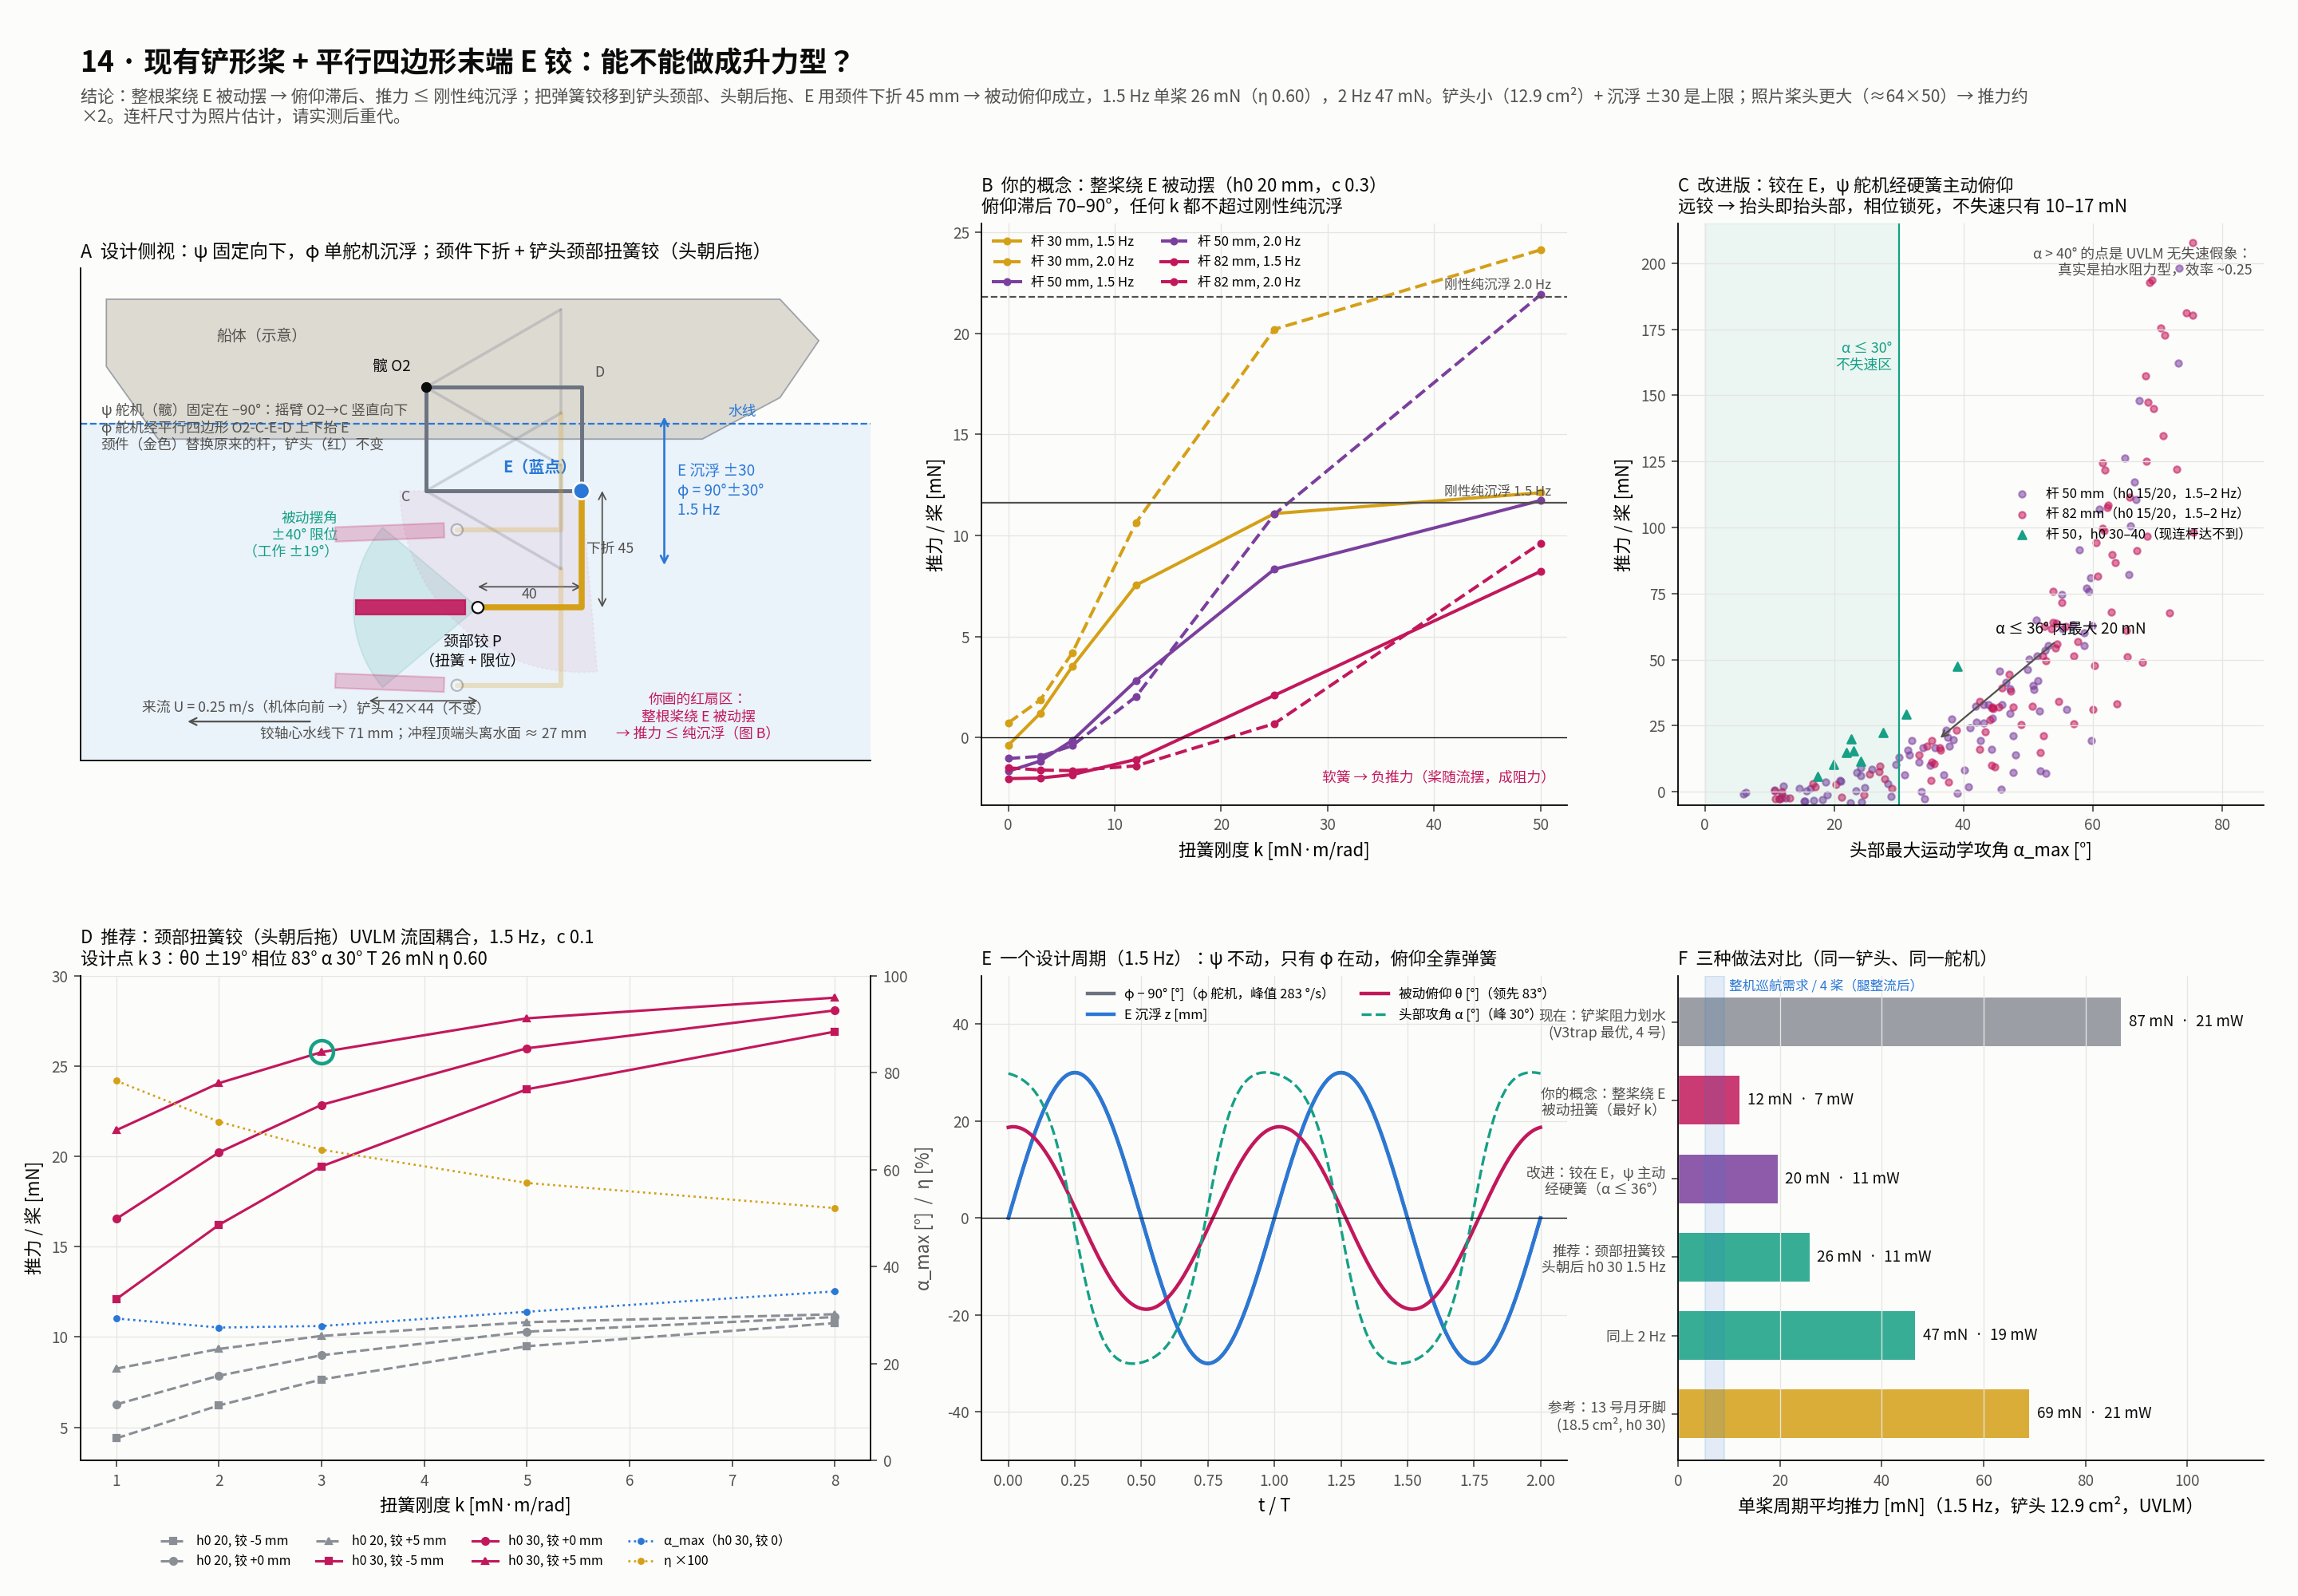

Write the Python code that produced this figure.
#!/usr/bin/env python3
"""14 号：现有铲形桨 + E 点铰的三种做法对比与颈部铰设计图 → fig_paddle_E_design.png/.pdf, paddle_E_design.json"""
import os, json, math, numpy as np, pandas as pd
import matplotlib; matplotlib.use("Agg")
import matplotlib.pyplot as plt
from matplotlib import font_manager
from matplotlib.patches import Polygon, Circle, Wedge, FancyBboxPatch, Rectangle, FancyArrowPatch
for f_ in [f_ for f_ in font_manager.findSystemFonts() if "NotoSansCJK" in f_ and "Regular" in f_]:
    try: font_manager.fontManager.addfont(f_); plt.rcParams["font.family"] = font_manager.FontProperties(fname=f_).get_name(); break
    except Exception: pass
plt.rcParams["axes.unicode_minus"] = False
HERE = os.path.dirname(os.path.abspath(__file__))
INK, INK2, MUTED, SURF, GRID, WATER = "#0b0b0b", "#52514e", "#8a8f96", "#fcfcfb", "#e6e5e1", "#eaf2fa"
BLUE, RED, GOLD, GREEN, PUR, HULL, STEEL = "#2a78d6", "#c2185b", "#d4a017", "#16a085", "#7b3f9d", "#c9c4b8", "#6b7280"

# ---------------- 几何（照片估计值，mm；机体坐标 x 向前 z 向上）
O2 = np.array([63.4, 4.0]); WL = -10.0
L_RC, L_PAR = 40.0, 60.0          # 摇臂短端、平行四边形长边（照片估计，请实测）
PSI_FIX = -90.0                    # 摇臂竖直向下
H0 = 30.0; F = 1.5                 # 设计沉浮：φ = 90° ± 30° → h0 = 60·sin30° = 30 mm
DROP, L_S = 45.0, 40.0             # 颈件：E 下折 45、向后 40 到铰
X_P = 5.0                          # 铰在铲头尖端之后 5 mm（尖端太窄，销孔放 5 mm 处）
HEAD_L, HEAD_W, THK = 42.0, 44.0, 5.6
STOP = 40.0
K_PICK, C_PICK = 3e-3, 0.1e-3

def rot(a): a = math.radians(a); return np.array([math.cos(a), math.sin(a)])
def fk(phi): C = O2 + L_RC * rot(PSI_FIX); return C, C + L_PAR * rot(PSI_FIX + phi)
DPHI = math.degrees(math.asin(H0 / L_PAR))

# ---------------- 数据
pend = pd.DataFrame([r for r in json.load(open(os.path.join(HERE, "pendulum_paddle_sweep.json"))) if "error" not in r])
act = pd.DataFrame([r for r in json.load(open(os.path.join(HERE, "paddle_active_E_A.json"))) if "error" not in r])
actB = pd.DataFrame(json.load(open(os.path.join(HERE, "paddle_active_E_bigh0.json"))))
neck = pd.DataFrame([r for r in json.load(open(os.path.join(HERE, "passive_spade_sweep.json"))) if "error" not in r])
sel = neck[(neck.f == F) & (neck.x_p == X_P) & np.isclose(neck.h0, H0 * 1e-3)].sort_values("k")
best = sel.iloc[(sel.k - K_PICK).abs().argsort().iloc[0]]
sel2 = neck[(neck.f == 2.0) & (neck.x_p == X_P) & np.isclose(neck.h0, H0 * 1e-3)]
best2 = sel2.iloc[(sel2.k - K_PICK).abs().argsort().iloc[0]]
PURE = {1.5: 11.6, 2.0: 21.8}   # 刚性纯沉浮 h0 20（UVLM）

fig = plt.figure(figsize=(18, 12.5), facecolor=SURF)
gs = fig.add_gridspec(2, 3, width_ratios=[1.35, 1, 1], height_ratios=[1.2, 1], left=0.035, right=0.985, top=0.86, bottom=0.085, hspace=0.32, wspace=0.17)
axA = fig.add_subplot(gs[0, 0]); axB = fig.add_subplot(gs[0, 1]); axC = fig.add_subplot(gs[0, 2])
axD = fig.add_subplot(gs[1, 0]); axE = fig.add_subplot(gs[1, 1]); axF = fig.add_subplot(gs[1, 2])
for ax in (axA, axB, axC, axD, axE, axF):
    ax.set_facecolor(SURF)
    for s in ("top", "right"): ax.spines[s].set_visible(False)
    ax.tick_params(colors=INK2, labelsize=8.5); ax.grid(color=GRID, lw=0.6)

def dim(ax, p0, p1, text, off=0, fs=8, color=INK2):
    p0, p1 = np.asarray(p0, float), np.asarray(p1, float); d = p1 - p0; n = np.array([-d[1], d[0]]) / (np.linalg.norm(d) + 1e-9)
    a, b = p0 + n * off, p1 + n * off
    ax.annotate("", xy=b, xytext=a, arrowprops=dict(arrowstyle="<->", color=color, lw=0.8, shrinkA=0, shrinkB=0))
    ax.text(*((a + b) / 2 + n * 3), text, fontsize=fs, color=color, ha="center", va="center")

# ============ A 侧视总图
ax = axA; ax.set_aspect("equal"); ax.grid(False)
ax.axhspan(-140, WL, color=WATER, zorder=0); ax.axhline(WL, color=BLUE, lw=1, ls="--"); ax.text(180, WL + 3, "水线", color=BLUE, fontsize=8)
# 船体（示意）
hull = Polygon([(-60, 38), (200, 38), (215, 22), (200, 0), (170, WL - 6), (-40, WL - 6), (-60, 12)], closed=True, fc=HULL, ec=STEEL, lw=0.8, alpha=0.6, zorder=1)
ax.add_patch(hull); ax.text(0, 22, "船体（示意）", fontsize=8.5, color=INK2, ha="center")
def draw_leg(ax, phi, th_deg, alpha=1.0, lw=2.2, label=False):
    C, E = fk(phi)
    D = O2 + L_PAR * rot(PSI_FIX + phi)
    for a, b in ((O2, C), (O2, D), (C, E), (D, E)):
        ax.plot([a[0], b[0]], [a[1], b[1]], color=STEEL, lw=lw, alpha=alpha, solid_capstyle="round", zorder=3)
    # 颈件：E → 下折 DROP → 向后 L_S → 铰 P
    K = E + np.array([0, -DROP]); P = K + np.array([-L_S, 0])
    ax.plot([E[0], K[0], P[0]], [E[1], K[1], P[1]], color=GOLD, lw=lw + 1.2, alpha=alpha, solid_capstyle="round", zorder=4)
    # 铲头（侧视：厚 5.6 的板，绕 P 转 θ，头向后拖）
    u = -rot(th_deg)            # 弦向（向后），θ>0 = 前缘抬头 → 尾缘向下
    n = np.array([-u[1], u[0]])
    poly = [P + X_P * u - n * THK / 2, P + (X_P + HEAD_L) * u - n * THK / 2, P + (X_P + HEAD_L) * u + n * THK / 2, P + X_P * u + n * THK / 2]
    ax.add_patch(Polygon(poly, closed=True, fc=RED, ec=RED, alpha=alpha * 0.9, zorder=5))
    ax.add_patch(Circle(P, 2.2, fc="white", ec=INK, lw=1, alpha=alpha, zorder=6))
    if label:
        ax.add_patch(Circle(E, 3.2, fc=BLUE, ec="white", lw=1.2, zorder=7)); ax.text(E[0] - 2, E[1] + 7, "E（蓝点）", color=BLUE, fontsize=9, weight="bold", ha="right")
        ax.plot(*O2, "o", color=INK, ms=5, zorder=7); ax.text(O2[0] - 6, O2[1] + 6, "髋 O2", fontsize=8.5, color=INK, ha="right")
        ax.text(*(C + np.array([-6, -4])), "C", fontsize=8, color=INK2, ha="right"); ax.text(*(D + np.array([5, 4])), "D", fontsize=8, color=INK2)
        ax.text(-62, -2, "ψ 舵机（髋）固定在 −90°：摇臂 O2→C 竖直向下\nφ 舵机经平行四边形 O2-C-E-D 上下抬 E\n颈件（金色）替换原来的杆，铲头（红）不变", fontsize=8, color=INK2, va="top")
        ax.text(P[0] - 2, P[1] - 10, "颈部铰 P\n（扭簧 + 限位）", fontsize=8.5, color=INK, ha="center", va="top")
        ax.add_patch(Wedge(P, HEAD_L + 6, 180 - STOP, 180 + STOP, fc=GREEN, alpha=0.13, ec=GREEN, lw=0.8, zorder=2))
        ax.text(P[0] - HEAD_L - 12, P[1] + 20, f"被动摆角\n±{STOP:.0f}° 限位\n（工作 ±{best.th0:.0f}°）", fontsize=8, color=GREEN, ha="right")
    return C, D, E, K, P
# 相位残影
for ph, a in ((0.25, 0.25), (0.75, 0.25)):
    phi = 90 + DPHI * math.sin(2 * math.pi * ph); th = best.th0 * math.sin(2 * math.pi * ph + math.radians(best.psi))
    draw_leg(ax, phi, th, alpha=a, lw=1.6)
C, D, E, K, P = draw_leg(ax, 90.0, 0.0, label=True); P_HINGE = P.copy()
# 用户的红色扇区（原概念）
ax.add_patch(Wedge(E, 70, 180, 275, fc=RED, alpha=0.06, ec=RED, lw=1.0, ls=":", zorder=2))
ax.text(E[0] + 45, E[1] - 78, "你画的红扇区：\n整根桨绕 E 被动摆\n→ 推力 ≤ 纯沉浮（图 B）", fontsize=8, color=RED, ha="center", va="top")
# 尺寸
dim(ax, E, K, f"下折 {DROP:.0f}", off=8); dim(ax, K, P, f"{L_S:.0f}", off=-8)
dim(ax, (P[0], P[1] - 36), (P[0] - HEAD_L, P[1] - 36), f"铲头 {HEAD_L:.0f}×{HEAD_W:.0f}（不变）", off=0)
Et, Eb = fk(90 + DPHI)[1], fk(90 - DPHI)[1]
ax.annotate("", xy=(Et[0] + 40, Et[1]), xytext=(Eb[0] + 40, Eb[1]), arrowprops=dict(arrowstyle="<->", color=BLUE, lw=1.2))
ax.text(Et[0] + 45, (Et[1] + Eb[1]) / 2, f"E 沉浮 ±{H0:.0f}\nφ = 90°±{DPHI:.0f}°\n{F} Hz", fontsize=8.5, color=BLUE, va="center")
ax.text(P[0] - HEAD_L / 2, P[1] - 50, f"铰轴心水线下 {WL - P[1]:.0f} mm；冲程顶端头离水面 ≈ {WL - (P[1] + H0 + HEAD_L * math.sin(math.radians(best.th0))):.0f} mm", fontsize=8, color=INK2, ha="center")
ax.annotate("", xy=(-30, -125), xytext=(20, -125), arrowprops=dict(arrowstyle="->", color=INK2)); ax.text(-5, -121, "来流 U = 0.25 m/s（机体向前 →）", fontsize=8, color=INK2, ha="center")
ax.set_xlim(-70, 235); ax.set_ylim(-140, 50); ax.set_xticks([]); ax.set_yticks([])
ax.set_title("A  设计侧视：ψ 固定向下，φ 单舵机沉浮；颈件下折 + 铲头颈部扭簧铰（头朝后拖）", fontsize=10.5, loc="left", color=INK)

# ============ B 被动铰在 E
ax = axB
for L, col in ((30, GOLD), (50, PUR), (82, RED)):
    for f, ls in ((1.5, "-"), (2.0, "--")):
        s = pend[(pend.L_stem * 1e3).round() .eq(L) & (pend.f == f) & np.isclose(pend.c, 0.3e-3)].sort_values("k")
        ax.plot(s.k * 1e3, s["T"] * 1e3, ls, color=col, lw=1.8, marker="o", ms=3.5, label=f"杆 {L} mm, {f} Hz")
for f, ls in ((1.5, "-"), (2.0, "--")):
    ax.axhline(PURE[f], color=INK2, lw=1, ls=ls); ax.text(51, PURE[f] + 0.4, f"刚性纯沉浮 {f} Hz", fontsize=7.5, color=INK2, ha="right")
ax.axhline(0, color=INK, lw=0.6)
ax.set_xlabel("扭簧刚度 k [mN·m/rad]"); ax.set_ylabel("推力 / 桨 [mN]")
ax.set_title("B  你的概念：整桨绕 E 被动摆（h0 20 mm，c 0.3）\n俯仰滞后 70–90°，任何 k 都不超过刚性纯沉浮", fontsize=10, loc="left", color=INK)
ax.legend(fontsize=7.5, ncol=2, frameon=False, loc="upper left")
ax.text(0.98, 0.04, "软簧 → 负推力（桨随流摆，成阻力）", transform=ax.transAxes, fontsize=8, color=RED, ha="right")

# ============ C 主动（ψ 驱动）铰在 E
ax = axC
for L, col in ((50, PUR), (82, RED)):
    s = act[np.isclose(act.L, L * 1e-3)]
    ax.scatter(s.alpha_max, s["T"] * 1e3, s=14, color=col, alpha=0.55, label=f"杆 {L} mm（h0 15/20，1.5–2 Hz）")
ax.scatter(actB.alpha_max, actB["T"] * 1e3, s=22, color=GREEN, marker="^", label="杆 50，h0 30–40（现连杆达不到）")
ax.axvspan(0, 30, color=GREEN, alpha=0.07); ax.axvline(30, color=GREEN, lw=1); ax.text(29, ax.get_ylim()[1] * 0.02 + 150, "α ≤ 30°\n不失速区", fontsize=8, color=GREEN, ha="right", va="bottom")
ok = act[act.alpha_max <= 36]; ax.annotate(f"α ≤ 36° 内最大 {ok['T'].max()*1e3:.0f} mN", xy=(36, ok['T'].max() * 1e3), xytext=(45, 60), fontsize=8.5, color=INK, arrowprops=dict(arrowstyle="->", color=INK2))
ax.text(0.98, 0.96, "α > 40° 的点是 UVLM 无失速假象：\n真实是拍水阻力型，效率 ~0.25", transform=ax.transAxes, fontsize=8, color=INK2, ha="right", va="top")
ax.set_xlabel("头部最大运动学攻角 α_max [°]"); ax.set_ylabel("推力 / 桨 [mN]"); ax.set_ylim(-5, 215)
ax.set_title("C  改进版：铰在 E，ψ 舵机经硬簧主动俯仰\n远铰 → 抬头即抬头部，相位锁死，不失速只有 10–17 mN", fontsize=10, loc="left", color=INK)
ax.legend(fontsize=7.5, frameon=False, loc="center right")

# ============ D 颈部铰被动：k 扫描
ax = axD
for h0, col, ls in ((0.02, MUTED, "--"), (0.03, RED, "-")):
    for xp, mk in ((-5.0, "s"), (0.0, "o"), (5.0, "^")):
        s = neck[(neck.f == F) & (neck.x_p == xp) & np.isclose(neck.h0, h0)].sort_values("k")
        if len(s): ax.plot(s.k * 1e3, s["T"] * 1e3, ls, color=col, marker=mk, ms=4, lw=1.4, label=f"h0 {h0*1e3:.0f}, 铰 {xp:+.0f} mm")
ax.plot(best.k * 1e3, best["T"] * 1e3, "o", ms=13, mfc="none", mec=GREEN, mew=2)
ax.set_xlabel("扭簧刚度 k [mN·m/rad]"); ax.set_ylabel("推力 / 桨 [mN]", color=INK)
ax2 = ax.twinx(); ax2.set_facecolor("none")
for xp, mk in ((0.0, "o"),):
    s = neck[(neck.f == F) & (neck.x_p == xp) & np.isclose(neck.h0, 0.03)].sort_values("k")
    ax2.plot(s.k * 1e3, s.alpha_max, ":", color=BLUE, marker=mk, ms=3, lw=1.2, label="α_max（h0 30, 铰 0）")
    ax2.plot(s.k * 1e3, s.eta * 100, ":", color=GOLD, marker=mk, ms=3, lw=1.2, label="η ×100")
ax2.set_ylim(0, 100); ax2.set_ylabel("α_max [°]  /  η [%]", color=INK2); ax2.tick_params(colors=INK2, labelsize=8.5)
for s_ in ("top",): ax2.spines[s_].set_visible(False)
h1, l1 = ax.get_legend_handles_labels(); h2, l2 = ax2.get_legend_handles_labels()
ax.legend(h1 + h2, l1 + l2, fontsize=7.2, frameon=False, loc="upper center", bbox_to_anchor=(0.5, -0.13), ncol=4)
ax.set_title(f"D  推荐：颈部扭簧铰（头朝后拖）UVLM 流固耦合，{F} Hz，c 0.1\n设计点 k {best.k*1e3:.0f}：θ0 ±{best.th0:.0f}° 相位 {best.psi:.0f}° α {best.alpha_max:.0f}° T {best['T']*1e3:.0f} mN η {best.eta:.2f}", fontsize=10, loc="left", color=INK)

# ============ E 时程
ax = axE
t = np.linspace(0, 2 / F, 400); w = 2 * math.pi * F
phi = 90 + DPHI * np.sin(w * t); z = H0 * np.sin(w * t)
th = best.th0 * np.sin(w * t + math.radians(best.psi))
gam = np.degrees(np.arctan2(H0 * 1e-3 * w * np.cos(w * t), 0.25)); al = gam - th
ax.plot(t * F, phi - 90, color=STEEL, lw=2, label=f"φ − 90° [°]（φ 舵机，峰值 {DPHI*w:.0f} °/s）")
ax.plot(t * F, z, color=BLUE, lw=2, label="E 沉浮 z [mm]")
ax.plot(t * F, th, color=RED, lw=2, label=f"被动俯仰 θ [°]（领先 {best.psi:.0f}°）")
ax.plot(t * F, al, color=GREEN, lw=1.5, ls="--", label=f"头部攻角 α [°]（峰 {best.alpha_max:.0f}°）")
ax.axhline(0, color=INK, lw=0.6); ax.set_xlabel("t / T"); ax.set_ylim(-50, 50)
ax.legend(fontsize=7.5, frameon=False, loc="upper right", ncol=2)
ax.set_title(f"E  一个设计周期（{F} Hz）：ψ 不动，只有 φ 在动，俯仰全靠弹簧", fontsize=10, loc="left", color=INK)

# ============ F 对比
ax = axF
rows = [("现在：铲桨阻力划水\n(V3trap 最优, 4 号)", 87, 21, MUTED),
        ("你的概念：整桨绕 E\n被动扭簧（最好 k）", float(pend[(pend.f == 1.5)]["T"].max() * 1e3), float(pend[(pend.f == 1.5)].loc[pend[(pend.f == 1.5)]["T"].idxmax(), "P"] * 1e3), RED),
        ("改进：铰在 E，ψ 主动\n经硬簧（α ≤ 36°）", float(ok["T"].max() * 1e3), float(ok.loc[ok["T"].idxmax(), "P"] * 1e3), PUR),
        (f"推荐：颈部扭簧铰\n头朝后 h0 30 {F} Hz", float(best["T"] * 1e3), float(best["P"] * 1e3), GREEN),
        (f"同上 2 Hz", float(best2["T"] * 1e3), float(best2["P"] * 1e3), GREEN),
        ("参考：13 号月牙脚\n(18.5 cm², h0 30)", 69, 21, GOLD)]
y = np.arange(len(rows))[::-1]
for yi, (lab, T, P, col) in zip(y, rows):
    ax.barh(yi, T, color=col, alpha=0.85, height=0.62); ax.text(T + 1.5, yi, f"{T:.0f} mN  ·  {P:.0f} mW", va="center", fontsize=8.5, color=INK)
ax.set_yticks(y); ax.set_yticklabels([r[0] for r in rows], fontsize=8); ax.set_xlabel("单桨周期平均推力 [mN]（1.5 Hz，铲头 12.9 cm²，UVLM）"); ax.set_xlim(0, 115)
ax.axvspan(21 / 4, 36 / 4, color=BLUE, alpha=0.12); ax.text(36 / 4 + 1, y[0] + 0.45, "整机巡航需求 / 4 桨（腿整流后）", fontsize=7.5, color=BLUE, va="center")
ax.set_title("F  三种做法对比（同一铲头、同一舵机）", fontsize=10, loc="left", color=INK)
ax.grid(axis="y", visible=False)

fig.text(0.035, 0.955, "14 · 现有铲形桨 + 平行四边形末端 E 铰：能不能做成升力型？", fontsize=16, weight="bold", color=INK)
fig.text(0.035, 0.925, f"结论：整根桨绕 E 被动摆 → 俯仰滞后、推力 ≤ 刚性纯沉浮；把弹簧铰移到铲头颈部、头朝后拖、E 用颈件下折 {DROP:.0f} mm → 被动俯仰成立，"
         f"{F} Hz 单桨 {best['T']*1e3:.0f} mN（η {best.eta:.2f}），2 Hz {best2['T']*1e3:.0f} mN。铲头小（12.9 cm²）+ 沉浮 ±30 是上限；"
         "照片桨头更大（≈64×50）→ 推力约 ×2。连杆尺寸为照片估计，请实测后重代。", fontsize=9.5, color=INK2, wrap=True)
for ext in ("png", "pdf"):
    fig.savefig(os.path.join(HERE, f"fig_paddle_E_design.{ext}"), dpi=160 if ext == "png" else None, facecolor=SURF)
json.dump(dict(L_RC=L_RC, L_PAR=L_PAR, PSI_FIX=PSI_FIX, H0=H0, F=F, DPHI=DPHI, DROP=DROP, L_S=L_S, X_P=X_P, STOP=STOP, K=K_PICK, C=C_PICK,
               E_center=list(map(float, fk(90)[1])), P_center=list(map(float, P_HINGE)), best=best.to_dict(), best2=best2.to_dict(),
               pend_best_T=rows[1][1], active_best_T=rows[2][1]), open(os.path.join(HERE, "paddle_E_design.json"), "w"), indent=1, default=float)
print("saved; best:", best.to_dict()); print("best2:", best2.to_dict())
